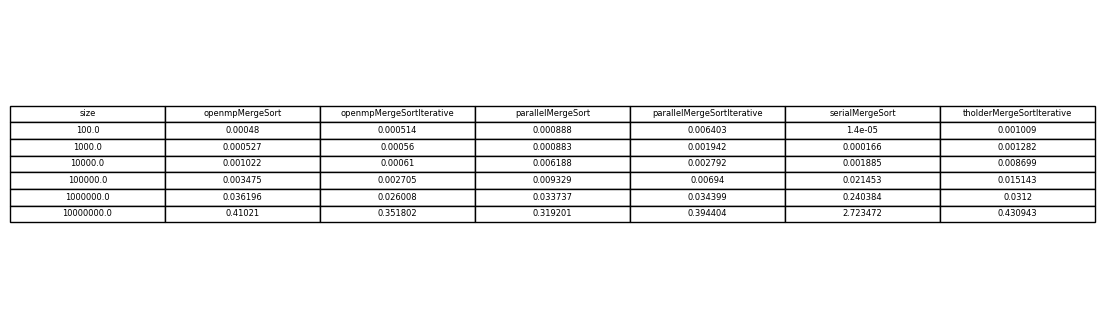

Values plotted in this chart, from the file beside it:
size	openmpMergeSort	openmpMergeSortIterative	parallelMergeSort	parallelMergeSortIterative	serialMergeSort	tholderMergeSortIterative
100	0.000480	0.000514	0.000888	0.006403	0.000014	0.001009
1000	0.000527	0.000560	0.000883	0.001942	0.000166	0.001282
10000	0.001022	0.000610	0.006188	0.002792	0.001885	0.008699
100000	0.003475	0.002705	0.009329	0.006940	0.02145	0.01514
1000000	0.0362	0.02601	0.03374	0.0344	0.2404	0.0312
10000000	0.4102	0.3518	0.3192	0.3944	2.723	0.4309
